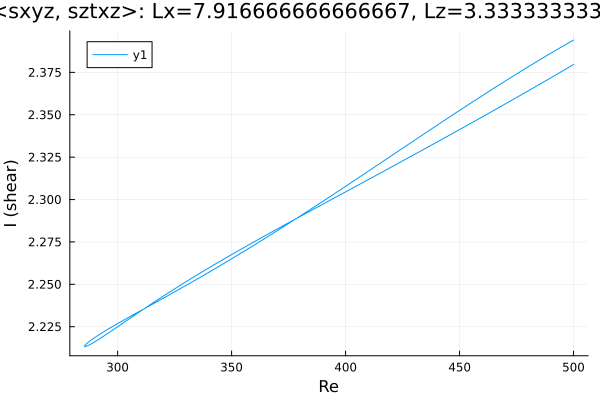

The data file committed next to this chart (first rows):
Re, shear
500.0, 2.394
499.1, 2.393
497.7, 2.392
496.2, 2.391
494.8, 2.39
493.4, 2.389
492, 2.388
490.6, 2.387
489.2, 2.386
487.8, 2.384
486.3, 2.383
484.9, 2.382
483.5, 2.381
482.1, 2.38
480.7, 2.379
479.3, 2.378
477.9, 2.376
476.4, 2.375
475, 2.374
473.6, 2.373
472.2, 2.372
470.8, 2.371
469.4, 2.369
468, 2.368
466.5, 2.367
465.1, 2.366
463.7, 2.364
462.3, 2.363
460.9, 2.362
459.5, 2.361
458.1, 2.36
456.6, 2.358
455.2, 2.357
453.8, 2.356
452.4, 2.355
451, 2.353
449.6, 2.352
448.2, 2.351
446.7, 2.35
445.3, 2.348
443.9, 2.347
442.5, 2.346
441.1, 2.345
439.7, 2.343
438.3, 2.342
436.8, 2.341
435.4, 2.34
434, 2.338
432.6, 2.337
431.2, 2.336
429.8, 2.335
428.4, 2.333
426.9, 2.332
425.5, 2.331
424.1, 2.329
422.7, 2.328
421.3, 2.327
419.9, 2.326
418.5, 2.324
417, 2.323
... 316 more rows
